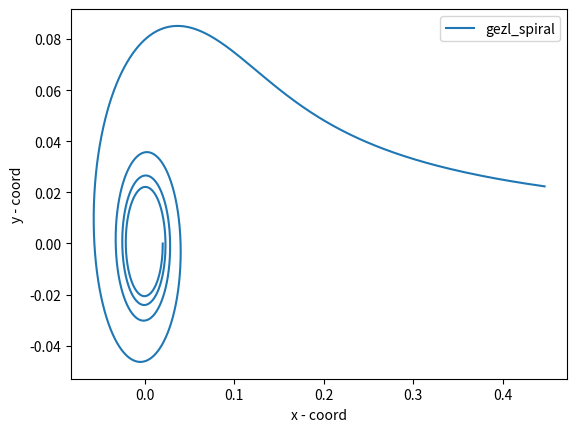

Write the Python code that produced this figure.
import numpy as np
import matplotlib.pyplot as plt 

def gezl_spiral():
    b = 0.1
    a = np.linspace(0.05, 8*np.pi, 10000)
    r = b / (a ** 0.5)
    x = r * np.cos(a)
    y = r * np.sin(a)

    plt.xlim()
    plt.ylim()
    plt.plot(x, y, label='gezl_spiral')
    plt.legend()
    plt.xlabel('x - coord')
    plt.ylabel('y - coord')
    plt.savefig('gezl_spiral.png')

gezl_spiral()
